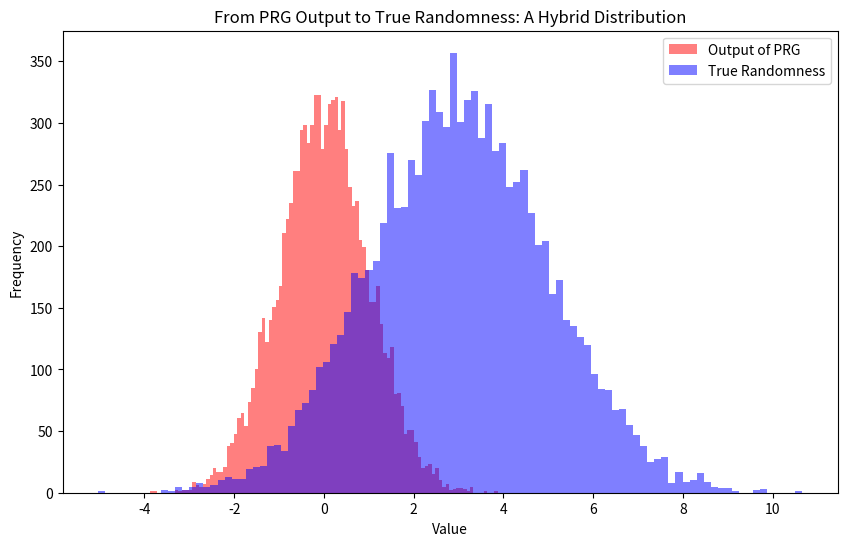

Reproduce this figure in Python. (Note: this script raises an exception after producing the figure.)
import numpy as np
import matplotlib.pyplot as plt

# Parameters for the two distributions
mean1, std_dev1 = 0, 1
mean2, std_dev2 = 3, 2

# Generate random data
data1 = np.random.normal(mean1, std_dev1, 10000) # I would normally use quantumrandom here 
# but it's not available right now!
data2 = np.random.normal(mean2, std_dev2, 10000)

# Plot the two distributions
plt.figure(figsize=(10,6))
plt.hist(data1, bins=100, alpha=0.5, color='red', label='Output of PRG')
plt.hist(data2, bins=100, alpha=0.5, color='blue', label='True Randomness')
plt.title('From PRG Output to True Randomness: A Hybrid Distribution')
plt.xlabel('Value')
plt.ylabel('Frequency')
plt.legend()
plt.savefig('public/images/hybrid-distribution.png', dpi=100)
